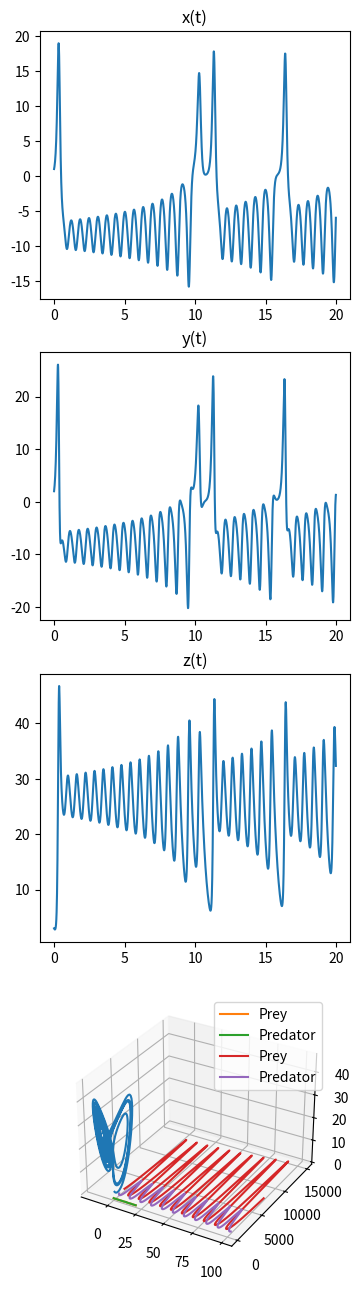

This chart was generated by the following Python code:
import numpy as np
from scipy.integrate import solve_ivp
import matplotlib.pyplot as plt

# This function returns an array described the rate of change (i.e. [dx/dt, dy/dt, dz/dt]) of the system
# It accepts the current time and a vector describing the current state (i.e. [x, y, z])
# The parameters sigma, beta and rho are used to accept their values from the tuple of arguments passed to solve_ivp
# To be used to provide the derivative to solve_ivp, extra arguments (sigma, beta, rho) is not required by solve_ivp
# However, this pattern allows 
def derivative(t, vec, sigma, beta, rho):
  # Create the array to hold the rate of change of the system
  result = np.zeros(3)

  # Calculate the rates of change
  result[0] = sigma * (vec[1] - vec[0])
  result[1] = vec[0] * (rho - vec[2]) -vec[1]
  result[2] = vec[0] * vec[1] - beta * vec[2]

  # Return the rate of change
  return(result)

# Set up an array describing the start and stop time of the simulation
t_span = np.array([0, 20])

# Set up the array of times at which the state of the system will be calculated
t_steps = np.arange(0, 20, 0.01)

# Create the values representing the initial state of the system, i.e. [x(0)=1, y(0)=2, z(0)=3]
initial_value = np.array([1,2,3])

# Set up the parameters of the system
sigma = 10
beta = 8 / 3
rho = 28

# Calculate the time series of values
# The returned value contains the state of the system at each of the requested times
# The first dimension of time_series represents the different times
# The second dimension represents the different values of the system, e.g. [x, y, z]
# For instance time_series[10, 1] represents the value of y at the 11th time
results = solve_ivp(derivative, t_span, initial_value, t_eval=t_steps, args = (sigma, beta, rho))

# The results returned is an object which contains the results of the simulation and associated messages and values
print(type(results))
print(results)
# The most important data is the time of the time steps of the outputs stored in results.t and the values of the variables as a function of time in results.y

# Print the output shape. The first dimension relates to each of the output variables we're solving for. The second relates to the time steps
print("Output shape: ", results.y.shape)
#Print the times array (numpy skips the middle values for a large array)
print("Time: ", results.t)
# Print the first values of the system
print("First: ", results.y[:, 0])
#Print the last values of the system
print("Last: ", results.y[:, -1])

# The rest of this is required to plot the figures
# Particularly if you're unfamiliar with matplotlib, you can ignore it
fig = plt.figure()
plt.subplots_adjust(hspace=0.5)
fig = plt.figure(figsize=plt.figaspect(4))

ax = fig.add_subplot(4, 1, 1)
ax.plot(results.t, results.y[0, :])
ax.set_title('x(t)')

ax = fig.add_subplot(4, 1, 2)
ax.plot(results.t, results.y[1, :])
ax.set_title('y(t)')

ax = fig.add_subplot(4, 1, 3)
ax.plot(results.t, results.y[2, :])
ax.set_title('z(t)')

ax = fig.add_subplot(4, 1, 4, projection='3d')
ax.plot(results.y[0, :], results.y[1, :], results.y[2, :])

plt.show()





# Below here are the commands to plot the output figure
# You don't need to and shouldn't edit them
import matplotlib.pyplot as plt
plt.plot(results.t, results.y[0, :], label = "Prey")
plt.plot(results.t, results.y[1, :], label = "Predator")
plt.legend()

#@title

import numpy as np
from scipy.integrate import solve_ivp

# The function which defines the rate of change with the system as a function of time
def derivative(t, vec, alpha, beta, gamma, delta):
  # Create the array to hold the rate of change of the system
  result = np.zeros(2)

  # Calculate the rates of change
  result[0] = alpha * vec[0] - beta * vec[0] * vec[1]
  result[1] = delta * vec[0] * vec[1] - gamma * vec[1]

  # Return the rate of change
  return(result)

# Set up an array describing the start and stop time of the simulation
t_span = np.array([0, 100])

# Set up the array of times at which the state of the system will be calculated
t_steps = np.arange(0, 100, 0.01)

# Create the values representing the initial state of the system, i.e. [x(0)=1, y(0)=2, z(0)=3]
initial_value = np.array([1,2,3])

# Create the values representing the initial state of the system, i.e. 2000 prey and 1000 predators
initial_value = np.array([2000, 1000])

# Set up the parameters of the system
alpha = 1
beta = 5e-4
gamma = 0.5
delta = 1e-4

# Solve the initial value problem
results = solve_ivp(derivative, t_span, initial_value, t_eval=t_steps, args = (alpha, beta, gamma, delta))

# Below here are the commands to plot the output figure
# You don't need to and shouldn't edit them
import matplotlib.pyplot as plt
plt.plot(results.t, results.y[0, :], label = "Prey")
plt.plot(results.t, results.y[1, :], label = "Predator")
plt.legend()